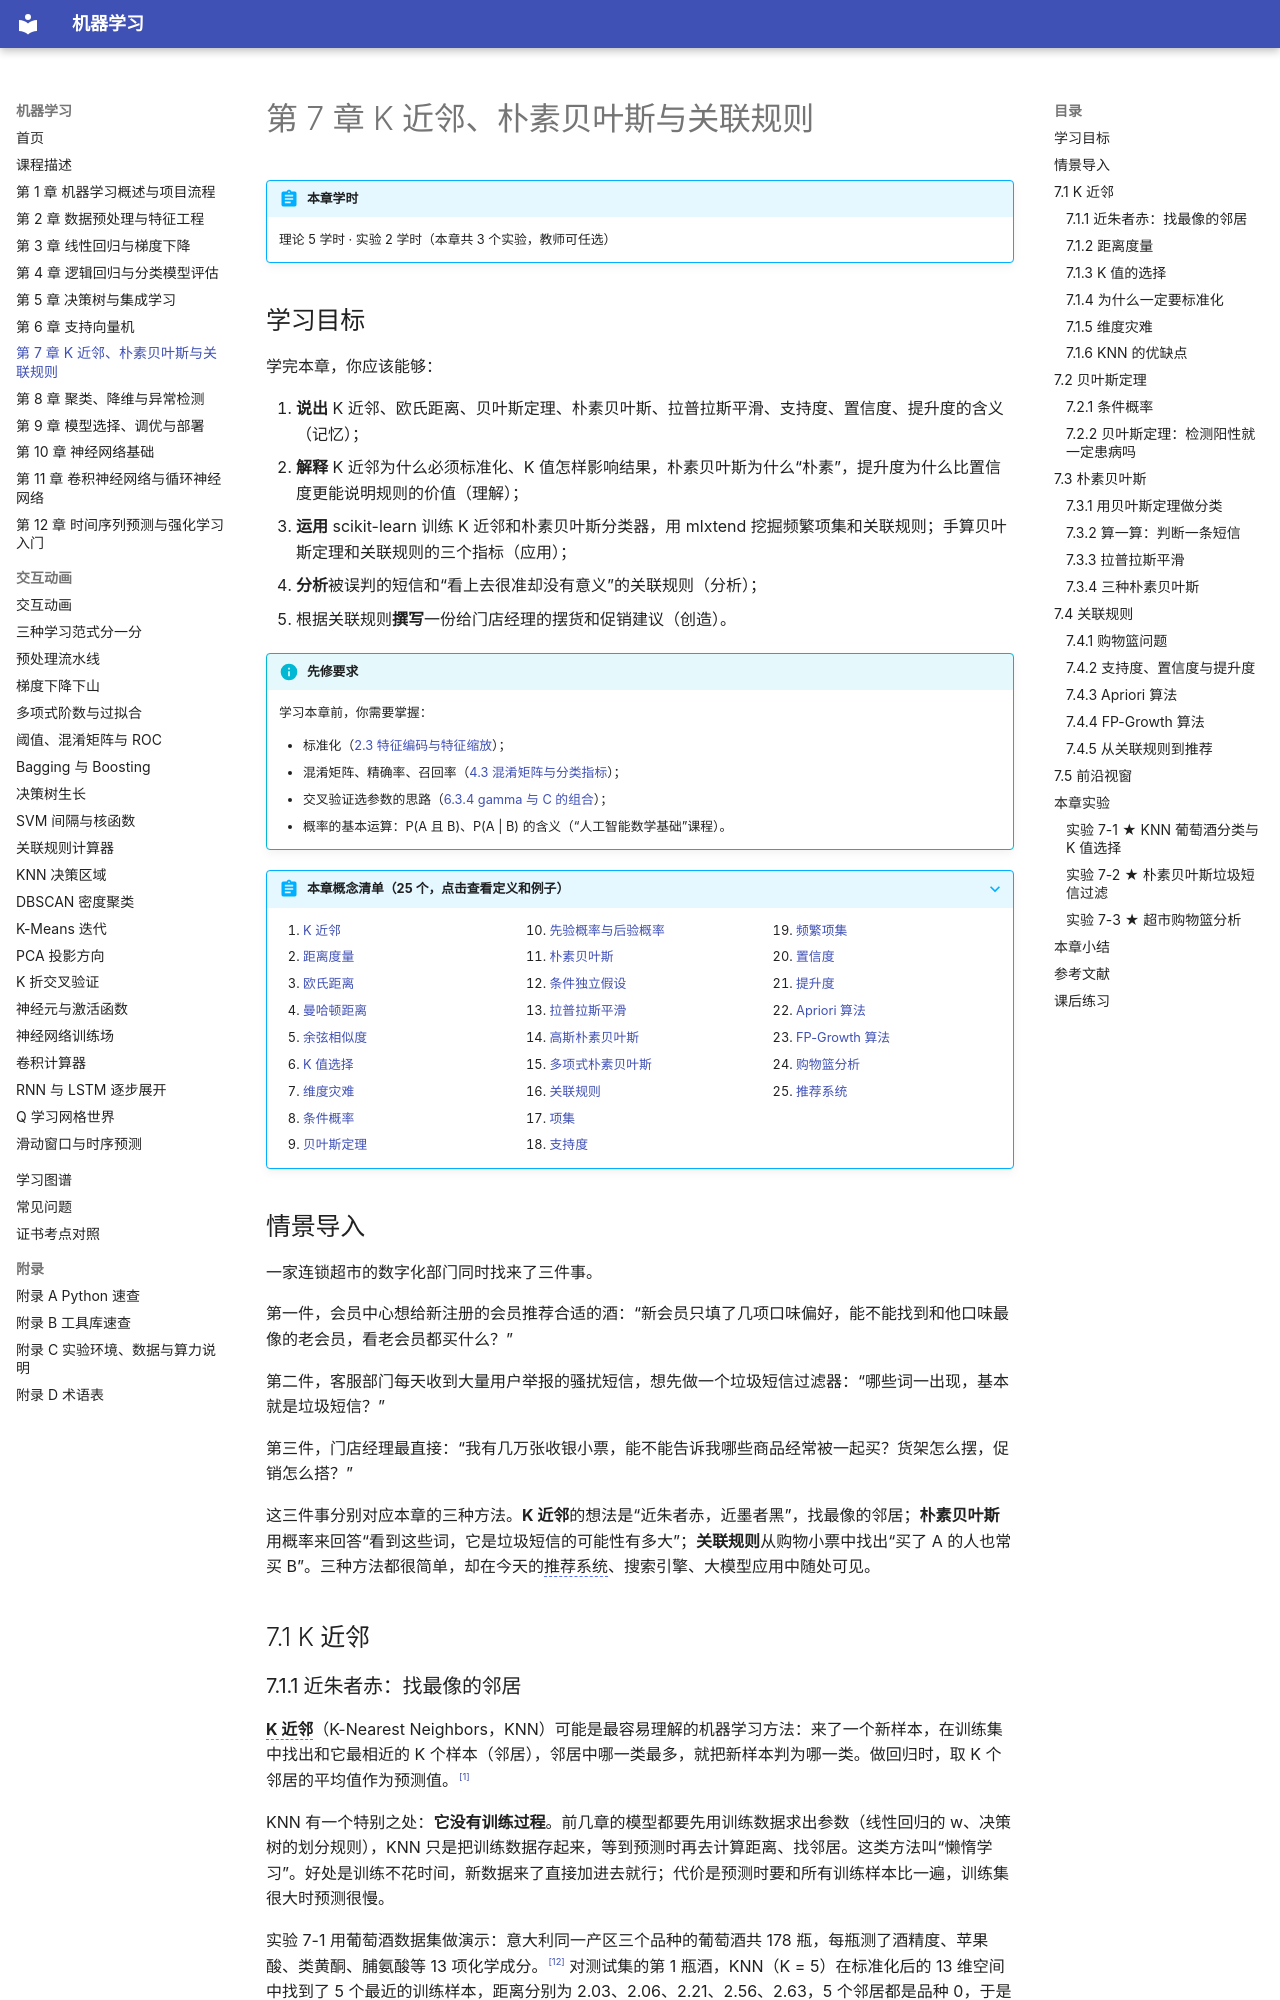

repository: MingziFu9/ml-textbook · page: chapters/07-knn-bayes-rules/index.html · generator: mkdocs

---
title: 第 7 章 K 近邻、朴素贝叶斯与关联规则
description: K 近邻的思想、距离度量、K 值选择、标准化与维度灾难；条件概率与贝叶斯定理，朴素贝叶斯的条件独立假设和拉普拉斯平滑；关联规则的支持度、置信度、提升度，Apriori 与 FP-Growth 算法，以及从关联规则到“买了又买”推荐
---

# 第 7 章 K 近邻、朴素贝叶斯与关联规则

!!! abstract "本章学时"
    理论 5 学时 · 实验 2 学时（本章共 3 个实验，教师可任选）

## 学习目标

学完本章，你应该能够：

1. **说出** K 近邻、欧氏距离、贝叶斯定理、朴素贝叶斯、拉普拉斯平滑、支持度、置信度、提升度的含义（记忆）；
2. **解释** K 近邻为什么必须标准化、K 值怎样影响结果，朴素贝叶斯为什么“朴素”，提升度为什么比置信度更能说明规则的价值（理解）；
3. **运用** scikit-learn 训练 K 近邻和朴素贝叶斯分类器，用 mlxtend 挖掘频繁项集和关联规则；手算贝叶斯定理和关联规则的三个指标（应用）；
4. **分析**被误判的短信和“看上去很准却没有意义”的关联规则（分析）；
5. 根据关联规则**撰写**一份给门店经理的摆货和促销建议（创造）。

!!! info "先修要求"
    学习本章前，你需要掌握：

    - 标准化（[2.3 特征编码与特征缩放](../02-preprocessing/index.md#23)）；
    - 混淆矩阵、精确率、召回率（[4.3 混淆矩阵与分类指标](../04-logistic-regression/index.md#43)）；
    - 交叉验证选参数的思路（[6.3.4 gamma 与 C 的组合](../06-svm/index.md#634-gamma-c)）；
    - 概率的基本运算：P(A 且 B)、P(A | B) 的含义（“人工智能数学基础”课程）。

??? abstract "本章概念清单（25 个，点击查看定义和例子）"
    1. [K 近邻](../../appendix/glossary.md#g-K-近邻)
    2. [距离度量](../../appendix/glossary.md#g-距离度量)
    3. [欧氏距离](../../appendix/glossary.md#g-欧氏距离)
    4. [曼哈顿距离](../../appendix/glossary.md#g-曼哈顿距离)
    5. [余弦相似度](../../appendix/glossary.md#g-余弦相似度)
    6. [K 值选择](../../appendix/glossary.md#g-K-值选择)
    7. [维度灾难](../../appendix/glossary.md#g-维度灾难)
    8. [条件概率](../../appendix/glossary.md#g-条件概率)
    9. [贝叶斯定理](../../appendix/glossary.md#g-贝叶斯定理)
    10. [先验概率与后验概率](../../appendix/glossary.md#g-先验概率与后验概率)
    11. [朴素贝叶斯](../../appendix/glossary.md#g-朴素贝叶斯)
    12. [条件独立假设](../../appendix/glossary.md#g-条件独立假设)
    13. [拉普拉斯平滑](../../appendix/glossary.md#g-拉普拉斯平滑)
    14. [高斯朴素贝叶斯](../../appendix/glossary.md#g-高斯朴素贝叶斯)
    15. [多项式朴素贝叶斯](../../appendix/glossary.md#g-多项式朴素贝叶斯)
    16. [关联规则](../../appendix/glossary.md#g-关联规则)
    17. [项集](../../appendix/glossary.md#g-项集)
    18. [支持度](../../appendix/glossary.md#g-支持度)
    19. [频繁项集](../../appendix/glossary.md#g-频繁项集)
    20. [置信度](../../appendix/glossary.md#g-置信度)
    21. [提升度](../../appendix/glossary.md#g-提升度)
    22. [Apriori 算法](../../appendix/glossary.md#g-Apriori-算法)
    23. [FP-Growth 算法](../../appendix/glossary.md#g-FP-Growth-算法)
    24. [购物篮分析](../../appendix/glossary.md#g-购物篮分析)
    25. [推荐系统](../../appendix/glossary.md#g-推荐系统)
